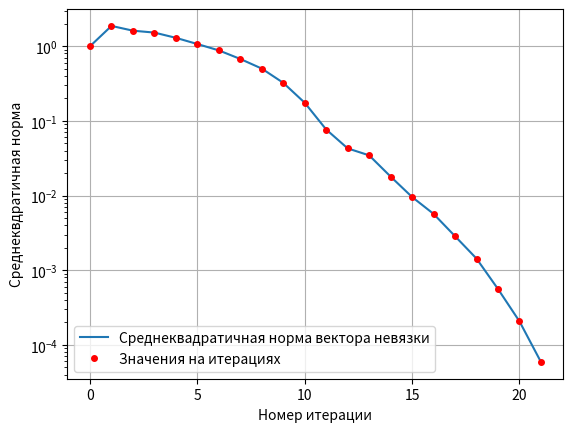

This figure's Python source: (Note: this script raises an exception after producing the figure.)
import numpy as np
import matplotlib.pyplot as plt

def conjugate_gradient(A, b, eps, C_inv=1):
    err = []

    # предобуславливание
    A_new = np.array(A.shape)
    if (type(C_inv) is int) and (C_inv == 1):
        A_new = A
    else:
        C_T = C_inv.transpose()
        A_new = C_inv.dot(A).dot(C_T)

    #начальные условия
    x_0 = [0] * A_new.shape[1]
    r_0 = b - np.dot(A_new, x_0)
    v_1 = r_0

    def conj_grad_recursive(x_prev, r_prev, v):
        err.append(norm(r_prev))
        if (norm(r_prev) < eps):
            return x_prev
        
        t = scal_prod(r_prev, r_prev) / scal_prod(v, A_new.dot(v))
        x = x_prev + (t * v)
        r = r_prev - (t * np.dot(A_new,v))
        s = scal_prod(r, r) / scal_prod(r_prev, r_prev)
        v_next = r + s * v

        return conj_grad_recursive(x, r, v_next)

    #вызов рекурсивного алгоритма
    return conj_grad_recursive(x_0, r_0, v_1), err

def norm(vec):
    norm = 0
    for v_i in vec:
        norm += v_i * v_i
    norm /= len(vec)
    norm = np.sqrt(norm)
    return norm

def scal_prod(vec1, vec2):
    if len(vec1) != len(vec2):
        print("lens don`t match")
    prod = 0
    for i in range(len(vec1)):
        prod += vec1[i] * vec2[i]
    return prod

def create_matrix_A(N):
    size = (N-1)
    A = np.zeros((size *size, size * size))

    E = -N * N * np.eye(size)

    D = np.zeros((size, size))
    diag_el = 4 * N * N
    near_el = -N * N
    D[0][0] = diag_el
    D[0][1] = near_el
    for i in range(1, size-1):
        D[i][i] = diag_el
        D[i][i+1] = near_el
        D[i][i-1] = near_el
    D[size-1][size-1] = diag_el
    D[size-1][size-2] = near_el

    m = 0
    for k in range(N-1):
        put_in_matrix(A, D, m, m)
        m += N-1

    m = 0
    for k in range(N-2):
        put_in_matrix(A, E, m, m + N-1)
        put_in_matrix(A, E, m + N-1, m)
        m += N-1

    return A

def put_in_matrix(A, M, i, j):
    for k in range(M.shape[0]):
        for m in range(M.shape[1]):
            A[i+k][j+m] = M[k][m]

def pt_5():
    eps = 10 ** (-4)

    for N in [9, 17]:
        A = create_matrix_A(N)
        b = [1] * ((N-1)*(N-1))
        x, err = conjugate_gradient(A, b, eps)
        T = np.zeros((N+1,N+1))
        k = 0
        for i in range(1, N):
            for j in range(1, N):
                T[i][j] = x[k]
                k += 1
        level_lines_plot(T, N)

def level_lines_plot(z, N):
    x = []
    for i in range(z.shape[1]):
        x.append(i / N)
    y = x

    plt.figure(N)
    plt.grid()

    plt.xlabel('x')
    plt.ylabel('y')
    cs = plt.contourf(x, y, z)

    plt.clabel(cs, inline=1, fontsize=10)

    plt.savefig("plots/" + str(N) +".svg")
    plt.figure()

def pt_6():
    eps = 10 ** (-4)
    N = 17
    A = create_matrix_A(N)
    b = [1] * ((N-1)*(N-1))
    x, err = conjugate_gradient(A, b, eps)
    T = np.zeros((N+1,N+1))
    k = 0
    for i in range(1, N):
        for j in range(1, N):
            T[i][j] = x[k]
            k += 1
    err_plot(err, "Norm17_pt6")

def err_plot(err, name):
    fig, ax = plt.subplots()
    ax.grid()

    x_nodes_plot = range(len(err))
    y_nodes_plot = err
    line1, = ax.plot(x_nodes_plot, y_nodes_plot, label = 'Среднеквадратичная норма вектора невязки')

    dots1, = ax.plot(x_nodes_plot, y_nodes_plot, 'ro', markersize = 4, label = 'Значения на итерациях')

    plt.legend(handles = [line1, dots1])

    ax.set_xlabel('Номер итерации')
    ax.set_ylabel('Среднеквдратичная норма')

    plt.yscale('log')

    plt.savefig("plots/" + name + ".svg")
    plt.figure()

def pt_7():
    eps = 10 ** (-4)
    N = 17
    A = create_matrix_A(N)
    b = [1] * ((N-1)*(N-1))

    D = make_D_matrix(A)

    x, err = conjugate_gradient(A, b, eps, D)
    T = np.zeros((N+1,N+1))
    k = 0
    for i in range(1, N):
        for j in range(1, N):
            T[i][j] = x[k]
            k += 1
    err_plot(err, "Norm17_D")

def make_D_matrix(A):
    D = np.zeros(A.shape)
    for i in range(A.shape[0]):
        D[i][i] = - np.sqrt(A[i][i])
    return D

pt_7()
